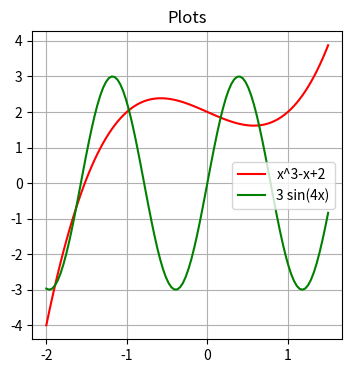

This figure's Python source:
import numpy as np
import matplotlib.pyplot as plt

def poly(x):    # x^3 - x + 2
    return x**3-x+2

# Die Kurven sollen auf x = [-2, +1.5] mit 100 Punkten
# gezeichnet werden.
xmin = -2
xmax = 1.5
# x = [-2 -1.9 ... +1.4 +1.5]
x = np.linspace(xmin, xmax, 100) # Erzeugt 100 Wert von -2 bis +1.5

plt.figure(figsize=(4,4)) # 400x400 Pixel
plt.title('Plots')

plt.plot(x, poly(x), label='x^3-x+2', color='r')
plt.plot(x, np.sin(4*x)*3, label='3 sin(4x)', color='g')

plt.grid(True)
plt.legend()
plt.show()